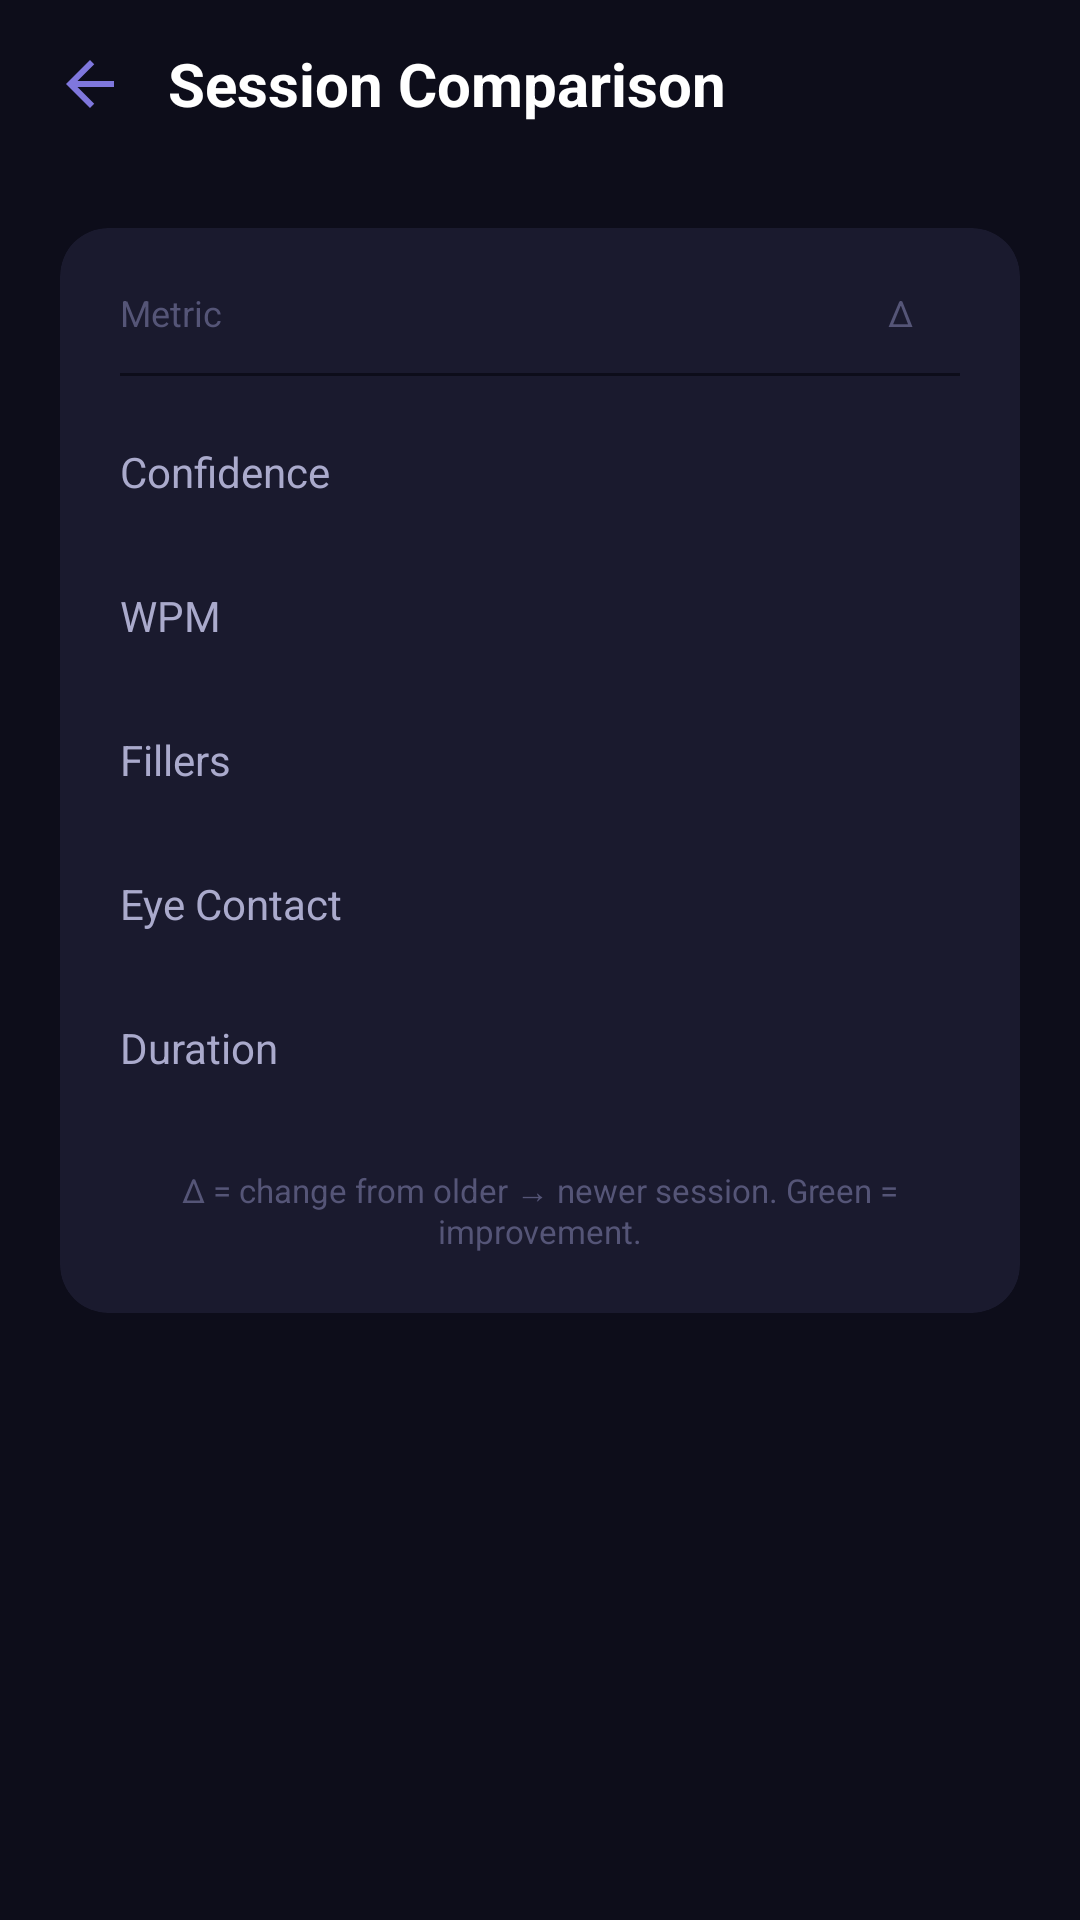

This screen was rendered from an Android layout file. Write that file and the resources it references.
<!-- AndroidManifest.xml: application theme Theme.MirrorTalk26 -->
<!-- res/layout/fragment_compare.xml -->
<?xml version="1.0" encoding="utf-8"?>
<LinearLayout
    xmlns:android="http://schemas.android.com/apk/res/android"
    xmlns:app="http://schemas.android.com/apk/res-auto"
    android:layout_width="match_parent"
    android:layout_height="match_parent"
    android:orientation="vertical"
    android:background="#0D0D1A">

    
    <LinearLayout
        android:layout_width="match_parent"
        android:layout_height="56dp"
        android:orientation="horizontal"
        android:gravity="center_vertical"
        android:paddingStart="8dp"
        android:paddingEnd="16dp">
        <ImageButton
            android:id="@+id/btnBack"
            android:layout_width="44dp"
            android:layout_height="44dp"
            android:src="@drawable/ic_arrow_back"
            android:background="?attr/selectableItemBackgroundBorderless"
            android:padding="10dp"
            android:contentDescription="Back"/>
        <TextView
            android:layout_width="0dp"
            android:layout_height="wrap_content"
            android:layout_weight="1"
            android:text="Session Comparison"
            android:textColor="#FFFFFF"
            android:textSize="20sp"
            android:textStyle="bold"
            android:layout_marginStart="4dp"/>
    </LinearLayout>

    <ScrollView
        android:layout_width="match_parent"
        android:layout_height="0dp"
        android:layout_weight="1"
        android:overScrollMode="never">

        <androidx.cardview.widget.CardView
            android:layout_width="match_parent"
            android:layout_height="wrap_content"
            android:layout_margin="20dp"
            app:cardBackgroundColor="#1A1A2E"
            app:cardCornerRadius="16dp"
            app:cardElevation="0dp">

            <LinearLayout
                android:layout_width="match_parent"
                android:layout_height="wrap_content"
                android:orientation="vertical"
                android:padding="20dp">

                
                <LinearLayout
                    android:layout_width="match_parent"
                    android:layout_height="wrap_content"
                    android:orientation="horizontal"
                    android:gravity="center_vertical"
                    android:paddingBottom="12dp">
                    <TextView
                        android:layout_width="0dp"
                        android:layout_height="wrap_content"
                        android:layout_weight="2"
                        android:text="Metric"
                        android:textColor="#555577"
                        android:textSize="12sp"/>
                    <TextView
                        android:id="@+id/tvHeaderA"
                        android:layout_width="0dp"
                        android:layout_height="wrap_content"
                        android:layout_weight="2"
                        android:gravity="center"
                        android:textColor="#7F77DD"
                        android:textSize="11sp"
                        android:textStyle="bold"/>
                    <TextView
                        android:id="@+id/tvHeaderB"
                        android:layout_width="0dp"
                        android:layout_height="wrap_content"
                        android:layout_weight="2"
                        android:gravity="center"
                        android:textColor="#1D9E75"
                        android:textSize="11sp"
                        android:textStyle="bold"/>
                    <TextView
                        android:layout_width="0dp"
                        android:layout_height="wrap_content"
                        android:layout_weight="1"
                        android:gravity="center"
                        android:text="Δ"
                        android:textColor="#555577"
                        android:textSize="12sp"/>
                </LinearLayout>

                <View android:layout_width="match_parent" android:layout_height="1dp"
                    android:background="#0D0D1A" android:layout_marginBottom="8dp"/>

                
                <LinearLayout android:layout_width="match_parent" android:layout_height="48dp"
                    android:orientation="horizontal" android:gravity="center_vertical">
                    <TextView android:layout_width="0dp" android:layout_height="wrap_content"
                        android:layout_weight="2" android:text="Confidence"
                        android:textColor="#AAAACC" android:textSize="14sp"/>
                    <TextView android:id="@+id/tvScoreA" android:layout_width="0dp"
                        android:layout_height="wrap_content" android:layout_weight="2"
                        android:gravity="center" android:textColor="#FFFFFF" android:textSize="16sp"
                        android:textStyle="bold"/>
                    <TextView android:id="@+id/tvScoreB" android:layout_width="0dp"
                        android:layout_height="wrap_content" android:layout_weight="2"
                        android:gravity="center" android:textColor="#FFFFFF" android:textSize="16sp"
                        android:textStyle="bold"/>
                    <TextView android:id="@+id/tvScoreDelta" android:layout_width="0dp"
                        android:layout_height="wrap_content" android:layout_weight="1"
                        android:gravity="center" android:textSize="13sp" android:textStyle="bold"/>
                </LinearLayout>

                
                <LinearLayout android:layout_width="match_parent" android:layout_height="48dp"
                    android:orientation="horizontal" android:gravity="center_vertical">
                    <TextView android:layout_width="0dp" android:layout_height="wrap_content"
                        android:layout_weight="2" android:text="WPM"
                        android:textColor="#AAAACC" android:textSize="14sp"/>
                    <TextView android:id="@+id/tvWpmA" android:layout_width="0dp"
                        android:layout_height="wrap_content" android:layout_weight="2"
                        android:gravity="center" android:textColor="#FFFFFF" android:textSize="16sp"
                        android:textStyle="bold"/>
                    <TextView android:id="@+id/tvWpmB" android:layout_width="0dp"
                        android:layout_height="wrap_content" android:layout_weight="2"
                        android:gravity="center" android:textColor="#FFFFFF" android:textSize="16sp"
                        android:textStyle="bold"/>
                    <TextView android:id="@+id/tvWpmDelta" android:layout_width="0dp"
                        android:layout_height="wrap_content" android:layout_weight="1"
                        android:gravity="center" android:textSize="13sp" android:textStyle="bold"/>
                </LinearLayout>

                
                <LinearLayout android:layout_width="match_parent" android:layout_height="48dp"
                    android:orientation="horizontal" android:gravity="center_vertical">
                    <TextView android:layout_width="0dp" android:layout_height="wrap_content"
                        android:layout_weight="2" android:text="Fillers"
                        android:textColor="#AAAACC" android:textSize="14sp"/>
                    <TextView android:id="@+id/tvFillersA" android:layout_width="0dp"
                        android:layout_height="wrap_content" android:layout_weight="2"
                        android:gravity="center" android:textColor="#FFFFFF" android:textSize="16sp"
                        android:textStyle="bold"/>
                    <TextView android:id="@+id/tvFillersB" android:layout_width="0dp"
                        android:layout_height="wrap_content" android:layout_weight="2"
                        android:gravity="center" android:textColor="#FFFFFF" android:textSize="16sp"
                        android:textStyle="bold"/>
                    <TextView android:id="@+id/tvFillersDelta" android:layout_width="0dp"
                        android:layout_height="wrap_content" android:layout_weight="1"
                        android:gravity="center" android:textSize="13sp" android:textStyle="bold"/>
                </LinearLayout>

                
                <LinearLayout android:layout_width="match_parent" android:layout_height="48dp"
                    android:orientation="horizontal" android:gravity="center_vertical">
                    <TextView android:layout_width="0dp" android:layout_height="wrap_content"
                        android:layout_weight="2" android:text="Eye Contact"
                        android:textColor="#AAAACC" android:textSize="14sp"/>
                    <TextView android:id="@+id/tvEyeA" android:layout_width="0dp"
                        android:layout_height="wrap_content" android:layout_weight="2"
                        android:gravity="center" android:textColor="#FFFFFF" android:textSize="16sp"
                        android:textStyle="bold"/>
                    <TextView android:id="@+id/tvEyeB" android:layout_width="0dp"
                        android:layout_height="wrap_content" android:layout_weight="2"
                        android:gravity="center" android:textColor="#FFFFFF" android:textSize="16sp"
                        android:textStyle="bold"/>
                    <TextView android:id="@+id/tvEyeDelta" android:layout_width="0dp"
                        android:layout_height="wrap_content" android:layout_weight="1"
                        android:gravity="center" android:textSize="13sp" android:textStyle="bold"/>
                </LinearLayout>

                
                <LinearLayout android:layout_width="match_parent" android:layout_height="48dp"
                    android:orientation="horizontal" android:gravity="center_vertical">
                    <TextView android:layout_width="0dp" android:layout_height="wrap_content"
                        android:layout_weight="2" android:text="Duration"
                        android:textColor="#AAAACC" android:textSize="14sp"/>
                    <TextView android:id="@+id/tvDurA" android:layout_width="0dp"
                        android:layout_height="wrap_content" android:layout_weight="2"
                        android:gravity="center" android:textColor="#FFFFFF" android:textSize="16sp"
                        android:textStyle="bold"/>
                    <TextView android:id="@+id/tvDurB" android:layout_width="0dp"
                        android:layout_height="wrap_content" android:layout_weight="2"
                        android:gravity="center" android:textColor="#FFFFFF" android:textSize="16sp"
                        android:textStyle="bold"/>
                    <TextView android:id="@+id/tvDurDelta" android:layout_width="0dp"
                        android:layout_height="wrap_content" android:layout_weight="1"
                        android:gravity="center" android:textSize="13sp" android:textStyle="bold"/>
                </LinearLayout>

                
                <TextView
                    android:layout_width="match_parent"
                    android:layout_height="wrap_content"
                    android:layout_marginTop="16dp"
                    android:text="Δ = change from older → newer session. Green = improvement."
                    android:textColor="#555577"
                    android:textSize="11sp"
                    android:gravity="center"/>

            </LinearLayout>
        </androidx.cardview.widget.CardView>
    </ScrollView>

</LinearLayout>
<!-- resources referenced by this layout -->
<resources>
  <!-- drawable ic_arrow_back (drawable) -->
  <vector xmlns:android="http://schemas.android.com/apk/res/android"
      android:width="24dp" android:height="24dp"
      android:viewportWidth="24" android:viewportHeight="24">
      <path android:fillColor="#7F77DD"
          android:pathData="M20,11H7.83l5.59,-5.59L12,4l-8,8 8,8 1.41,-1.41L7.83,13H20v-2z"/>
  </vector>
  <style name="Theme.MirrorTalk26" parent="Base.Theme.MirrorTalk26">
          <item name="android:statusBarColor">#0D0D1A</item>
          <item name="android:navigationBarColor">#0D0D1A</item>
          <item name="android:windowTranslucentStatus">false</item>
          <item name="android:windowTranslucentNavigation">false</item>
      </style>
  <style name="Base.Theme.MirrorTalk26" parent="Theme.Material3.DayNight.NoActionBar">
          
          
      </style>
</resources>
